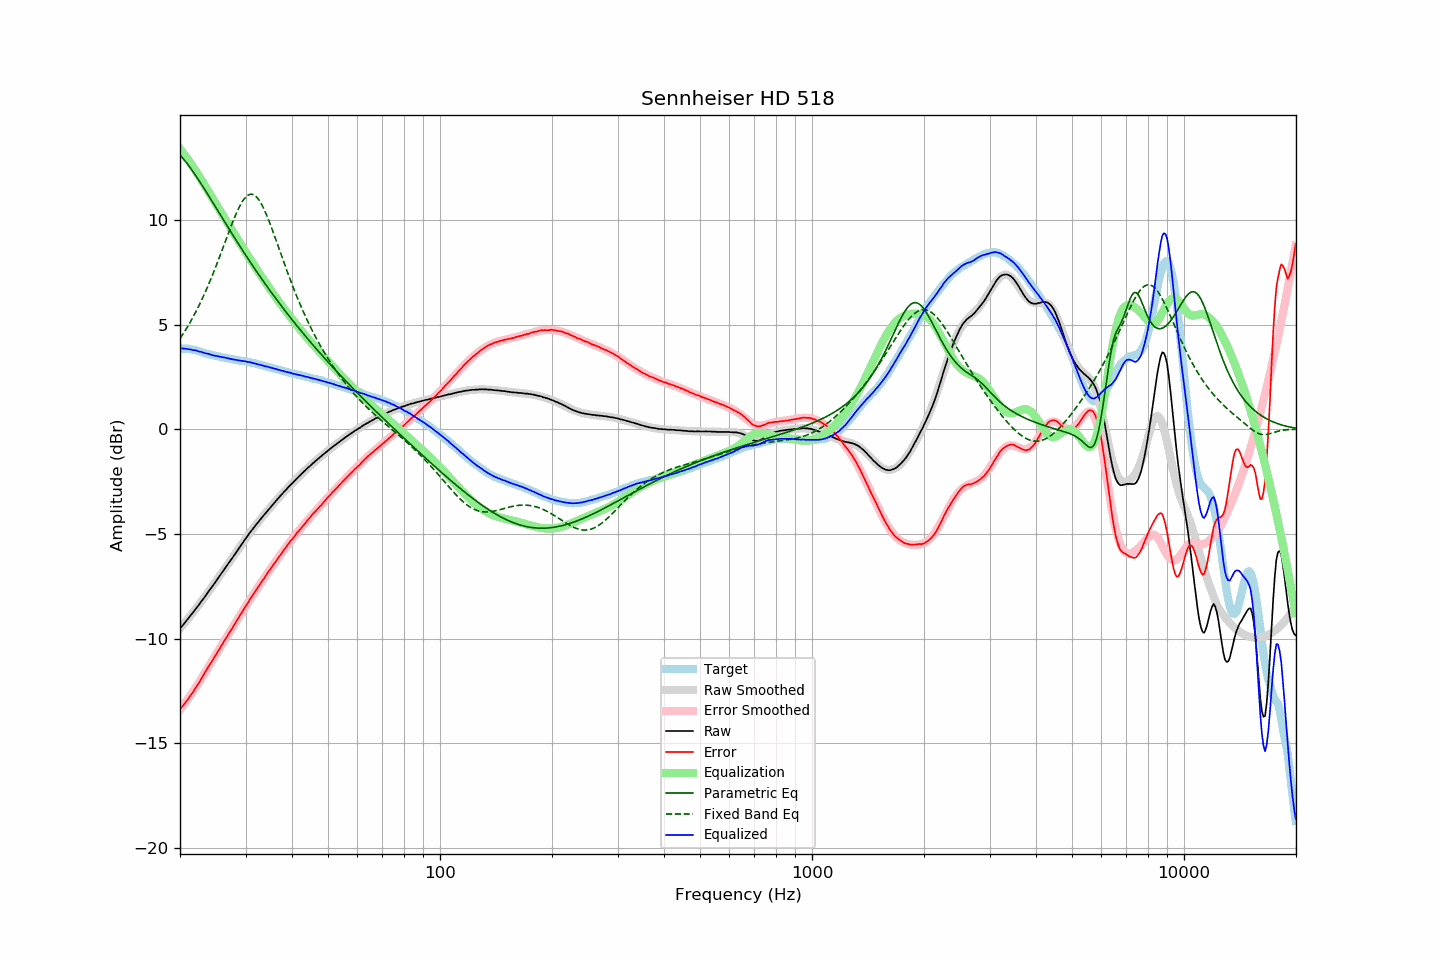

Values plotted in this chart, from the file beside it:
frequency, raw, error, smoothed, error_smoothed, equalization, parametric_eq, fixed_band_eq, equalized_raw, equalized_smoothed, target
20.00, -9.52, -13.37, -9.52, -13.39, 13.39, 13.09, 4.33, 3.87, 3.87, 3.85
20.20, -9.43, -13.28, -9.43, -13.29, 13.29, 13.01, 4.44, 3.86, 3.86, 3.85
20.40, -9.34, -13.18, -9.33, -13.19, 13.19, 12.92, 4.56, 3.85, 3.86, 3.85
20.61, -9.24, -13.09, -9.24, -13.08, 13.08, 12.82, 4.68, 3.85, 3.85, 3.85
20.81, -9.14, -12.98, -9.14, -12.98, 12.98, 12.73, 4.81, 3.84, 3.84, 3.85
21.02, -9.05, -12.90, -9.05, -12.87, 12.87, 12.63, 4.93, 3.82, 3.83, 3.85
21.23, -8.95, -12.78, -8.95, -12.76, 12.76, 12.52, 5.07, 3.82, 3.81, 3.83
21.44, -8.85, -12.66, -8.85, -12.65, 12.65, 12.42, 5.20, 3.81, 3.80, 3.82
21.66, -8.76, -12.56, -8.75, -12.54, 12.54, 12.31, 5.34, 3.78, 3.79, 3.80
21.87, -8.66, -12.43, -8.65, -12.42, 12.42, 12.20, 5.48, 3.77, 3.77, 3.78
22.09, -8.55, -12.31, -8.55, -12.31, 12.31, 12.09, 5.63, 3.76, 3.76, 3.77
22.31, -8.46, -12.19, -8.45, -12.19, 12.19, 11.97, 5.78, 3.74, 3.74, 3.74
22.54, -8.36, -12.08, -8.35, -12.07, 12.07, 11.85, 5.94, 3.71, 3.72, 3.72
22.76, -8.25, -11.94, -8.25, -11.94, 11.94, 11.74, 6.09, 3.70, 3.69, 3.70
22.99, -8.15, -11.82, -8.15, -11.82, 11.82, 11.62, 6.26, 3.67, 3.67, 3.67
23.22, -8.05, -11.69, -8.04, -11.69, 11.69, 11.50, 6.42, 3.64, 3.65, 3.64
23.45, -7.94, -11.54, -7.94, -11.56, 11.56, 11.37, 6.60, 3.63, 3.63, 3.61
23.69, -7.83, -11.43, -7.83, -11.44, 11.44, 11.25, 6.77, 3.61, 3.61, 3.60
23.92, -7.72, -11.29, -7.73, -11.31, 11.31, 11.13, 6.95, 3.59, 3.59, 3.58
24.16, -7.62, -11.18, -7.62, -11.18, 11.18, 11.00, 7.13, 3.57, 3.57, 3.57
24.40, -7.52, -11.06, -7.51, -11.06, 11.06, 10.88, 7.32, 3.54, 3.55, 3.55
24.65, -7.41, -10.94, -7.40, -10.93, 10.93, 10.75, 7.51, 3.52, 3.53, 3.53
24.89, -7.29, -10.80, -7.29, -10.80, 10.80, 10.63, 7.71, 3.51, 3.51, 3.51
25.14, -7.19, -10.68, -7.19, -10.68, 10.68, 10.50, 7.90, 3.49, 3.49, 3.50
25.39, -7.07, -10.55, -7.08, -10.55, 10.55, 10.38, 8.10, 3.48, 3.48, 3.48
25.65, -6.97, -10.44, -6.97, -10.43, 10.43, 10.25, 8.31, 3.46, 3.46, 3.47
25.91, -6.86, -10.30, -6.86, -10.30, 10.30, 10.13, 8.51, 3.45, 3.45, 3.44
26.16, -6.75, -10.17, -6.75, -10.18, 10.18, 10.00, 8.72, 3.43, 3.43, 3.43
26.43, -6.64, -10.06, -6.64, -10.05, 10.05, 9.88, 8.93, 3.42, 3.41, 3.42
26.69, -6.53, -9.92, -6.53, -9.93, 9.93, 9.75, 9.13, 3.40, 3.40, 3.39
26.96, -6.42, -9.80, -6.42, -9.80, 9.80, 9.63, 9.34, 3.38, 3.38, 3.38
27.23, -6.31, -9.68, -6.31, -9.68, 9.68, 9.50, 9.54, 3.37, 3.37, 3.37
27.50, -6.21, -9.57, -6.20, -9.55, 9.55, 9.38, 9.74, 3.34, 3.35, 3.36
27.77, -6.10, -9.43, -6.09, -9.43, 9.43, 9.26, 9.94, 3.33, 3.34, 3.34
28.05, -5.98, -9.30, -5.98, -9.30, 9.30, 9.14, 10.12, 3.33, 3.32, 3.33
28.33, -5.87, -9.17, -5.86, -9.18, 9.18, 9.01, 10.30, 3.31, 3.31, 3.31
28.62, -5.76, -9.06, -5.75, -9.05, 9.05, 8.89, 10.47, 3.29, 3.30, 3.30
28.90, -5.65, -8.92, -5.64, -8.93, 8.93, 8.77, 10.63, 3.28, 3.29, 3.28
29.19, -5.54, -8.80, -5.53, -8.80, 8.80, 8.65, 10.77, 3.27, 3.27, 3.26
29.48, -5.42, -8.67, -5.42, -8.68, 8.68, 8.53, 10.90, 3.26, 3.26, 3.26
29.78, -5.31, -8.56, -5.31, -8.56, 8.56, 8.41, 11.01, 3.25, 3.25, 3.25
30.08, -5.20, -8.44, -5.20, -8.44, 8.44, 8.30, 11.09, 3.24, 3.23, 3.24
30.38, -5.10, -8.32, -5.10, -8.31, 8.31, 8.18, 11.16, 3.22, 3.22, 3.22
30.68, -4.99, -8.20, -4.99, -8.19, 8.19, 8.06, 11.20, 3.21, 3.20, 3.21
30.99, -4.88, -8.06, -4.89, -8.07, 8.07, 7.95, 11.22, 3.20, 3.18, 3.18
31.30, -4.79, -7.96, -4.79, -7.96, 7.96, 7.83, 11.22, 3.17, 3.17, 3.17
31.61, -4.69, -7.85, -4.69, -7.84, 7.84, 7.72, 11.19, 3.15, 3.15, 3.16
31.93, -4.59, -7.73, -4.59, -7.72, 7.72, 7.60, 11.13, 3.13, 3.13, 3.14
32.24, -4.50, -7.60, -4.49, -7.61, 7.61, 7.49, 11.06, 3.11, 3.11, 3.11
32.57, -4.40, -7.49, -4.40, -7.49, 7.49, 7.38, 10.96, 3.09, 3.09, 3.09
32.89, -4.31, -7.38, -4.30, -7.38, 7.38, 7.27, 10.84, 3.07, 3.07, 3.08
33.22, -4.21, -7.26, -4.21, -7.26, 7.26, 7.16, 10.71, 3.05, 3.05, 3.05
33.55, -4.12, -7.15, -4.11, -7.15, 7.15, 7.05, 10.55, 3.03, 3.03, 3.04
33.89, -4.03, -7.04, -4.02, -7.03, 7.03, 6.94, 10.39, 3.01, 3.01, 3.01
34.23, -3.93, -6.92, -3.93, -6.92, 6.92, 6.83, 10.21, 2.99, 2.99, 2.99
34.57, -3.84, -6.81, -3.84, -6.81, 6.81, 6.73, 10.02, 2.97, 2.97, 2.97
34.92, -3.75, -6.70, -3.75, -6.70, 6.70, 6.62, 9.82, 2.95, 2.95, 2.95
35.27, -3.66, -6.59, -3.66, -6.59, 6.59, 6.51, 9.61, 2.93, 2.93, 2.93
35.62, -3.57, -6.48, -3.57, -6.48, 6.48, 6.41, 9.40, 2.91, 2.91, 2.91
35.97, -3.48, -6.36, -3.48, -6.37, 6.37, 6.30, 9.19, 2.89, 2.89, 2.89
... 635 more rows
